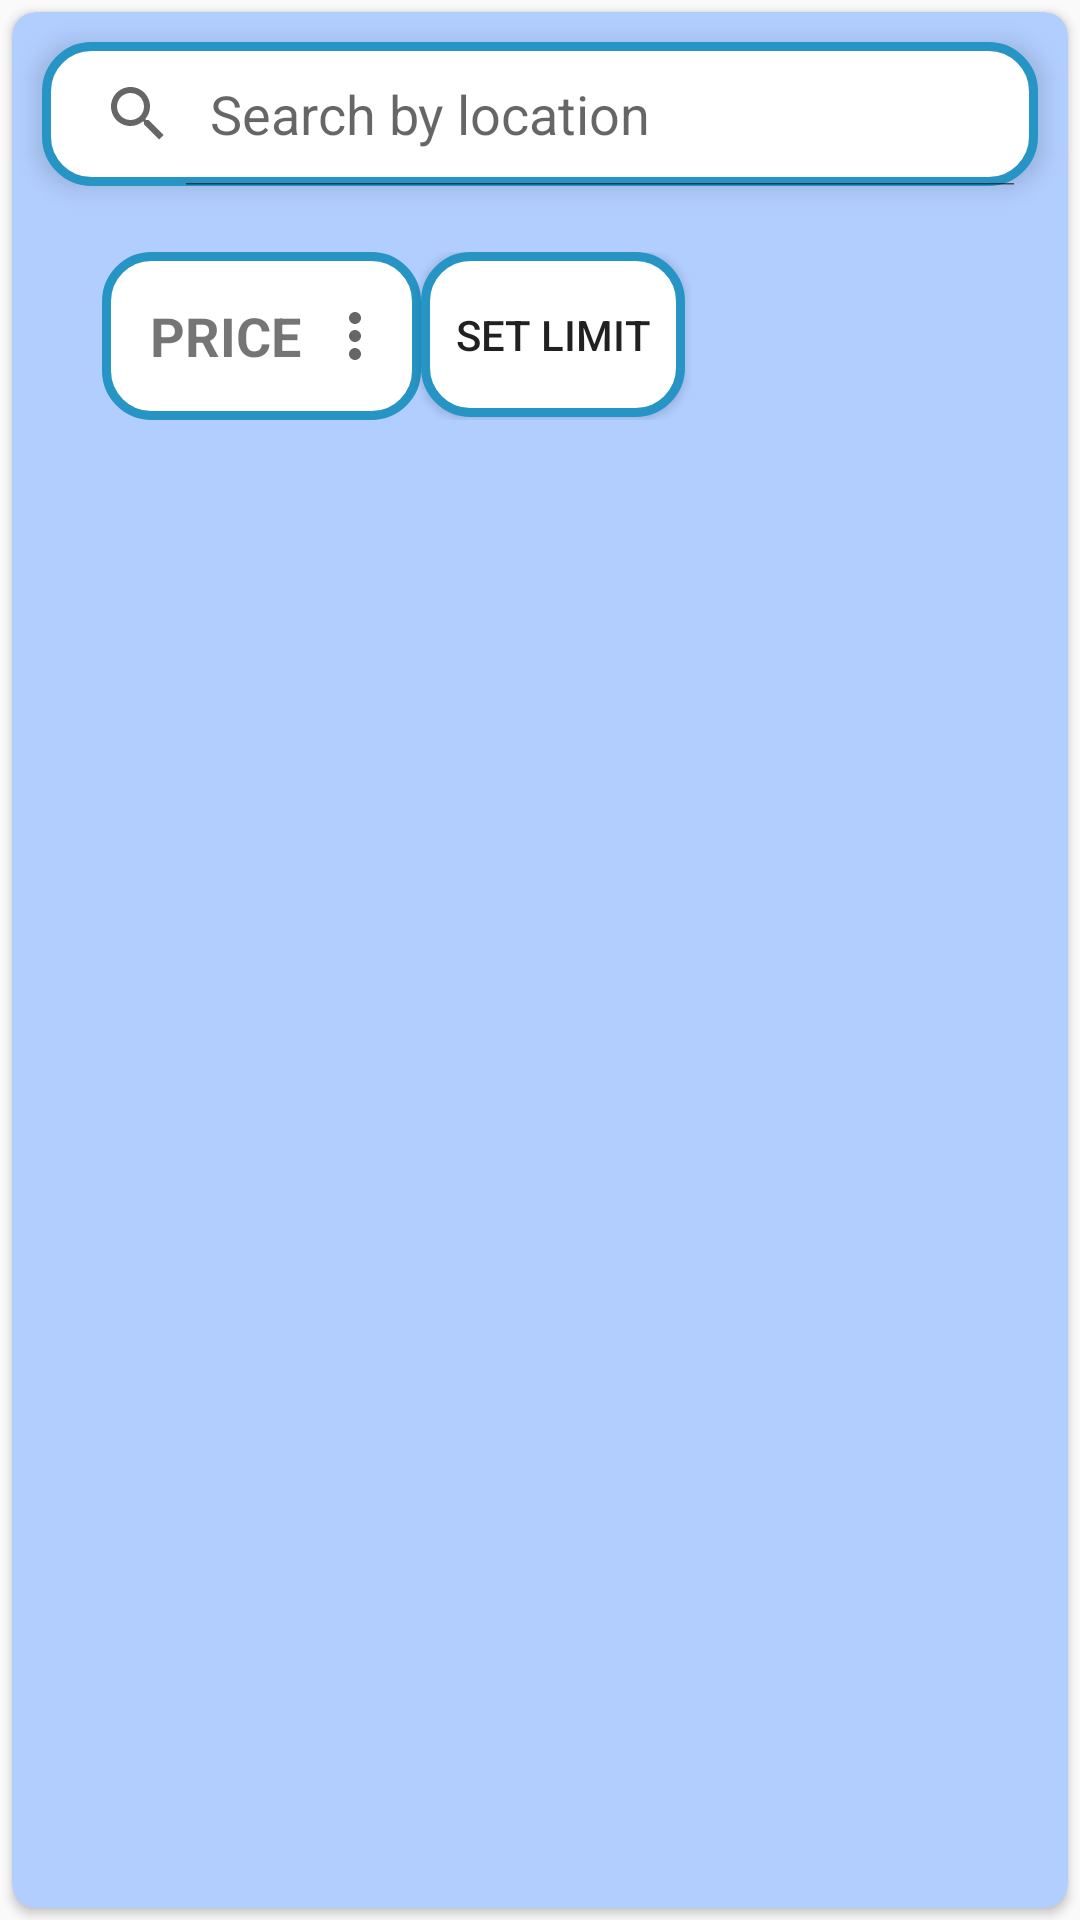

Layout XML and referenced resources for this Android screen:
<!-- AndroidManifest.xml: application theme Theme.AppCompat.Light.NoActionBar -->
<!-- res/layout/bottom_sheet.xml -->
<?xml version="1.0" encoding="utf-8"?>
<LinearLayout
    android:id="@+id/design_bottom_sheet"
    xmlns:android="http://schemas.android.com/apk/res/android"
    android:layout_width="match_parent"
    android:layout_height="match_parent"
    android:background="@android:color/transparent"
    app:layout_behavior="com.google.android.material.bottomsheet.BottomSheetBehavior"
    xmlns:app="http://schemas.android.com/apk/res-auto"
    android:orientation="vertical">

        <androidx.cardview.widget.CardView
            android:id="@+id/cardView_bottom_sheet"
            android:layout_width="match_parent"
            android:layout_height="match_parent"
            app:cardBackgroundColor="@color/babyBlue"
            app:cardCornerRadius="8dp"
            android:elevation="8dp"
            android:layout_margin="4dp">


                <LinearLayout
                    android:id="@+id/linear_layout_bottomsheet1"
                    android:layout_marginTop="80dp"
                    android:layout_marginLeft="30dp"
                    android:layout_width="wrap_content"
                    android:layout_height="wrap_content"
                    android:orientation="horizontal">
                        <androidx.appcompat.widget.Toolbar
                            android:id="@+id/toolbar_price_condition"
                            android:layout_width="wrap_content"
                            android:layout_height="wrap_content"
                            android:background="@drawable/input_design"
                            app:menu="@menu/price">
                                <TextView
                                    android:layout_width="wrap_content"
                                    android:layout_height="wrap_content"
                                    android:textStyle="bold"
                                    android:textSize="18sp"
                                    android:text="@string/price"/>
                        </androidx.appcompat.widget.Toolbar>
                        <androidx.appcompat.widget.AppCompatButton
                            android:id="@+id/btn_set_limit"
                            android:layout_width="wrap_content"
                            android:layout_height="55dp"
                            android:background="@drawable/input_design"
                            android:text="@string/setlimit"/>

                        <androidx.cardview.widget.CardView
                            android:id="@+id/card_view_set_limit"
                            android:layout_width="wrap_content"
                            android:layout_height="wrap_content"
                            android:layout_marginTop="8dp"
                            android:visibility="invisible"
                            app:cardCornerRadius="20dp">
                                <EditText
                                    android:id="@+id/edt_setlimit0"
                                    android:layout_width="wrap_content"
                                    android:layout_height="wrap_content"
                                    android:paddingLeft="10dp"
                                    android:layout_marginTop="8dp"
                                    android:paddingRight="10dp"
                                    android:background="@drawable/input_design3"
                                    android:text="0"/>
                                <EditText
                                    android:id="@+id/edt_setlimit3000"
                                    android:layout_width="wrap_content"
                                    android:layout_height="wrap_content"
                                    android:layout_marginTop="8dp"
                                    android:paddingLeft="10dp"
                                    android:paddingRight="10dp"
                                    android:background="@drawable/input_design3"
                                    android:text="3000"
                                    android:layout_marginLeft="40dp"/>
                                <androidx.appcompat.widget.AppCompatButton
                                    android:id="@+id/btn_set"
                                    android:layout_width="40dp"
                                    android:layout_height="40dp"
                                    android:paddingRight="10dp"
                                    android:text=">"
                                    android:background="@drawable/input_design"
                                    android:layout_marginLeft="100dp"/>

                        </androidx.cardview.widget.CardView>
                </LinearLayout>


                <SearchView
                    android:id="@+id/search_view_home_bottom_view"
                    android:layout_width="match_parent"
                    android:layout_height="wrap_content"
                    android:queryHint="@string/searchbylocation"
                    android:iconifiedByDefault="false"
                    android:layout_margin="10dp"
                    android:elevation="5dp"
                    android:background="@drawable/input_design"/>

                <androidx.recyclerview.widget.RecyclerView
                    android:layout_marginTop="150dp"
                    android:id="@+id/recyclerViewBottomSheet"
                    android:layout_width="match_parent"
                    android:layout_height="match_parent"
                    />


        </androidx.cardview.widget.CardView>

</LinearLayout>
<!-- resources referenced by this layout -->
<resources>
  <color name="babyBlue">#b2ceff</color>
  <!-- drawable input_design (drawable) -->
  <?xml version="1.0" encoding="utf-8"?>
  <shape xmlns:android="http://schemas.android.com/apk/res/android">
  
      <stroke
          android:color="#2694C4"
          android:width="3dp"
          >
      </stroke>
  
      <solid
          android:color="#FFFFFF"
          >
      </solid>
  
      <corners
          android:radius="15dp"
          >
      </corners>
  </shape>
  <!-- drawable input_design3 (drawable-v24) -->
  <?xml version="1.0" encoding="utf-8"?>
  <shape xmlns:android="http://schemas.android.com/apk/res/android">
  
      <stroke
          android:color="#000000"
          android:width="1dp"
          >
      </stroke>
  
      <solid
          android:color="#FFFFFF"
          >
      </solid>
  
  
      <corners
          android:radius="15dp"
          >
      </corners>
  </shape>
  <string name="price">PRICE</string>
  <string name="searchbylocation">Search by location</string>
  <string name="setlimit">Set limit</string>
</resources>
